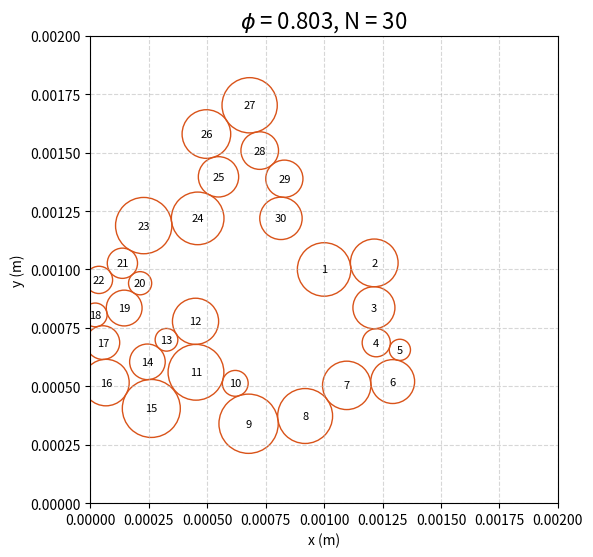

Write the Python code that produced this figure.
import numpy as np
import matplotlib.pyplot as plt
import os

# ----------------------
# Parameters
# ----------------------
seed = 10
np.random.seed(seed)

plotFlag = True
datFlag = False

N = 30
Lx, Ly = 2.0e-3, 2.0e-3
lx, ly = 2.0e-3, 2.0e-3
rad = 90e-6

# ----------------------
# Initialization
# ----------------------
radius = np.zeros(N)
xC = np.zeros(N)
yC = np.zeros(N)

# First circle
a = rad - 0.5 * rad
b = rad + 0.5 * rad
xC[0] = Lx / 2
yC[0] = Ly / 2
radius[0] = np.random.uniform(a, b)

# ----------------------
# Helper Functions
# ----------------------
def in_domain(x, y, R, Lx, Ly):
    return 0 <= x <= Lx and 0 <= y <= Ly

def overlaps(x, y, R, xC, yC, radius, num_grain):
    for j in range(num_grain):
        dist = np.sqrt((x - xC[j])**2 + (y - yC[j])**2)
        if dist < R + radius[j]:
            return True
    return False

# ----------------------
# Generate touching circles
# ----------------------
counts = 0
counts_max = int(1e8)
num_grain = 1
ref_grain = 0
num_attempts = 0
neighbor = np.zeros(N, dtype=int)

while counts < counts_max and num_grain < N:
    theta = 2 * np.pi * np.random.rand()
    R1 = np.random.uniform(a, b)
    centX = xC[ref_grain] + (R1 + radius[ref_grain]) * np.cos(theta)
    centY = yC[ref_grain] + (R1 + radius[ref_grain]) * np.sin(theta)

    if in_domain(centX, centY, R1, Lx, Ly) and not overlaps(centX, centY, R1, xC, yC, radius, num_grain):
        xC[num_grain] = centX
        yC[num_grain] = centY
        radius[num_grain] = R1
        neighbor[num_grain] = ref_grain
        ref_grain = num_grain
        num_grain += 1
        num_attempts = 0
    else:
        num_attempts += 1
        if num_attempts % 20 == 0:
            ref_grain = (ref_grain - 1) % num_grain

    counts += 1

if num_grain < N:
    print(f"⚠️ Only {num_grain} particles initialized (target was {N})")

# ----------------------
# Post-processing
# ----------------------
radius = radius[:num_grain]
xC = xC[:num_grain] + (lx - Lx) / 2
yC = yC[:num_grain] + (ly - Ly) / 2

Lz = 2 * np.max(radius) + (lx - Lx)
porosity = 1 - np.pi * np.sum(radius**2) / (Lx * Ly)

# ----------------------
# Plotting
# ----------------------
if plotFlag:
    fig, ax = plt.subplots(figsize=(6, 6))
    ax.set_aspect('equal')
    ax.set_xlim(0, lx)
    ax.set_ylim(0, ly)
    for (x, y, r) in zip(xC, yC, radius):
        circle = plt.Circle((x, y), r, color="#D95319", fill=False)
        ax.add_patch(circle)
    for i, (x, y) in enumerate(zip(xC, yC)):
        ax.text(x, y, str(i+1), fontsize=8, ha='center', va='center')
    ax.set_title(f"$\\phi$ = {porosity:.3f}, N = {num_grain}", fontsize=16)
    ax.set_xlabel("x (m)")
    ax.set_ylabel("y (m)")
    plt.grid(True, linestyle='--', alpha=0.5)
    plt.tight_layout()
    plt.show()

# ----------------------
# Save to file
# ----------------------
if datFlag:
    os.makedirs("geomFiles", exist_ok=True)
    filename = f"grainReadFile-{num_grain}_s1-{seed}"
    output = np.column_stack([xC, yC, (Lz / 2) * np.ones_like(radius), radius])
    np.savetxt(f"inputs/{filename}.dat", output, fmt='%.6e')